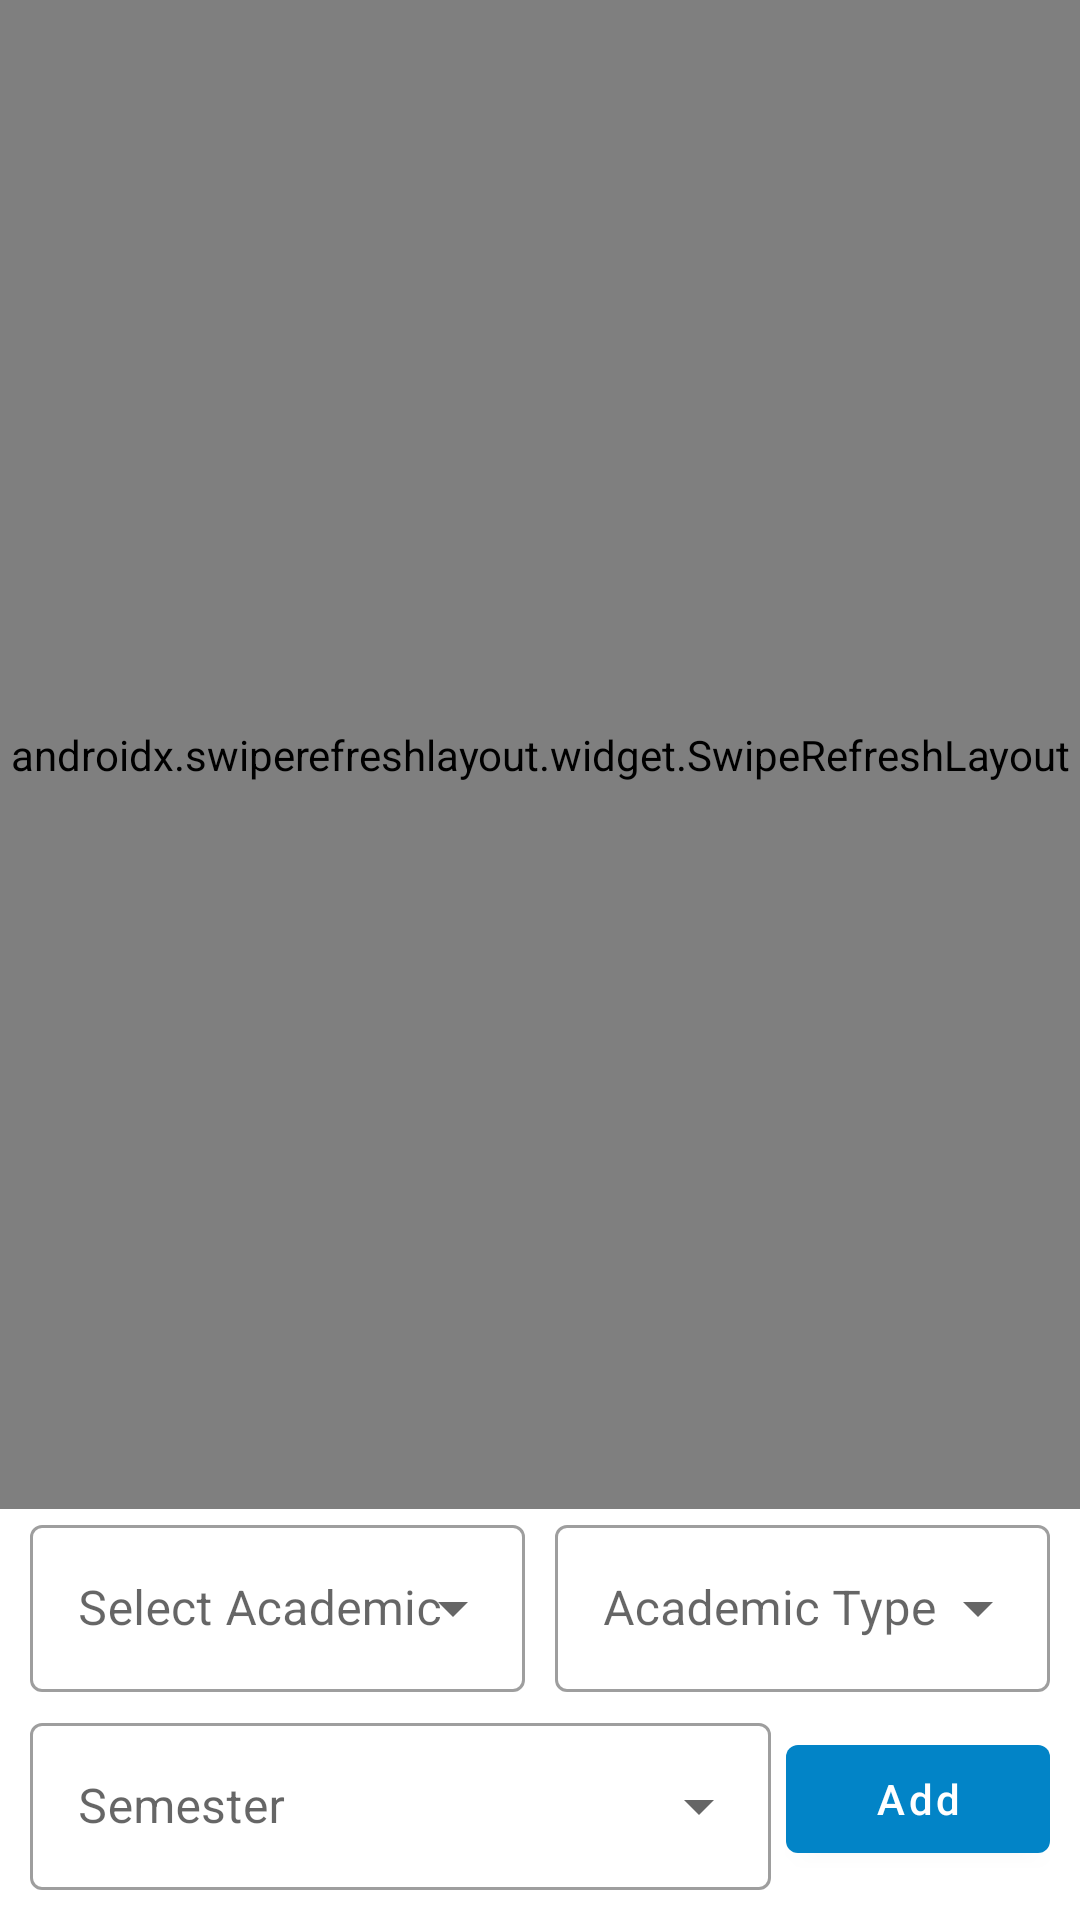

Reconstruct the res/layout file that produces this screen, plus the resources it refers to.
<!-- AndroidManifest.xml: application theme Theme.OrganizeU -->
<!-- res/layout/fragment_add_sem.xml -->
<?xml version="1.0" encoding="utf-8"?>
<layout xmlns:android="http://schemas.android.com/apk/res/android"
    xmlns:app="http://schemas.android.com/apk/res-auto"
    xmlns:tools="http://schemas.android.com/tools">

    <data>

    </data>

    <androidx.constraintlayout.widget.ConstraintLayout
        android:id="@+id/addSemFragmentCL"
        android:layout_width="match_parent"
        android:layout_height="match_parent">

        <LinearLayout
            android:id="@+id/progressBar"
            android:layout_width="match_parent"
            android:layout_height="0dp"
            android:gravity="center"
            android:orientation="vertical"
            app:layout_constraintBottom_toTopOf="@+id/clBottomControl"
            app:layout_constraintEnd_toEndOf="parent"
            app:layout_constraintStart_toStartOf="parent"
            app:layout_constraintTop_toTopOf="parent"
            android:visibility="gone">

            <ProgressBar
                android:layout_width="wrap_content"
                android:layout_height="wrap_content"
                android:layout_gravity="center" />
        </LinearLayout>

        <androidx.swiperefreshlayout.widget.SwipeRefreshLayout
            android:id="@+id/swipeRefresh"
            android:layout_width="match_parent"
            android:layout_height="0dp"
            app:layout_constraintBottom_toTopOf="@+id/clBottomControl"
            app:layout_constraintEnd_toEndOf="parent"
            app:layout_constraintStart_toStartOf="parent"
            app:layout_constraintTop_toTopOf="parent">

            <androidx.recyclerview.widget.RecyclerView
                android:id="@+id/rvSemester"
                android:layout_width="match_parent"
                android:layout_height="match_parent"
                android:padding="10dp" />
        </androidx.swiperefreshlayout.widget.SwipeRefreshLayout>

        <androidx.constraintlayout.widget.ConstraintLayout
            android:id="@+id/clBottomControl"
            android:layout_width="match_parent"
            android:layout_height="wrap_content"
            app:layout_constraintBottom_toBottomOf="parent"
            app:layout_constraintEnd_toEndOf="parent"
            app:layout_constraintStart_toStartOf="parent">

            <LinearLayout
                android:layout_width="match_parent"
                android:layout_height="wrap_content"
                android:layout_marginHorizontal="10dp"
                android:layout_marginBottom="5dp"
                android:weightSum="1"
                app:layout_constraintBottom_toTopOf="@+id/layoutAddFaculty"
                app:layout_constraintEnd_toEndOf="parent"
                app:layout_constraintStart_toStartOf="parent">

                <com.google.android.material.textfield.TextInputLayout
                    android:id="@+id/tlAcademicYear"
                    style="@style/Widget.MaterialComponents.TextInputLayout.OutlinedBox.ExposedDropdownMenu"
                    android:layout_width="0dp"
                    android:layout_height="wrap_content"
                    android:layout_marginEnd="5dp"
                    android:hint="Select Academic"
                    android:layout_weight=".5">

                    <AutoCompleteTextView
                        android:id="@+id/actAcademicYear"
                        android:layout_width="match_parent"
                        android:layout_height="match_parent"
                        android:inputType="none"
                        tools:text="2024-2025" />
                </com.google.android.material.textfield.TextInputLayout>

                <com.google.android.material.textfield.TextInputLayout
                    android:id="@+id/tlAcademicType"
                    style="@style/Widget.MaterialComponents.TextInputLayout.OutlinedBox.ExposedDropdownMenu"
                    android:layout_width="0dp"
                    android:layout_height="wrap_content"
                    android:layout_marginStart="5dp"
                    android:layout_weight=".5"
                    android:hint="Academic Type">

                    <AutoCompleteTextView
                        android:id="@+id/actAcademicType"
                        android:layout_width="match_parent"
                        android:layout_height="match_parent"
                        android:inputType="none"
                        tools:text="EVEN" />
                </com.google.android.material.textfield.TextInputLayout>
            </LinearLayout>

            <androidx.constraintlayout.widget.ConstraintLayout
                android:id="@+id/layoutAddFaculty"
                android:layout_width="match_parent"
                android:layout_height="wrap_content"
                android:layout_marginHorizontal="10dp"
                android:layout_marginBottom="10dp"
                android:orientation="horizontal"
                app:layout_constraintBottom_toBottomOf="parent"
                app:layout_constraintEnd_toEndOf="parent"
                app:layout_constraintStart_toStartOf="parent">

                <com.google.android.material.textfield.TextInputLayout
                    android:id="@+id/tlAcademicSem"
                    style="@style/Widget.MaterialComponents.TextInputLayout.OutlinedBox.ExposedDropdownMenu"
                    android:layout_width="0dp"
                    android:layout_height="wrap_content"
                    android:layout_marginEnd="5dp"
                    android:hint="Semester"
                    app:layout_constraintBottom_toBottomOf="parent"
                    app:layout_constraintEnd_toStartOf="@+id/btnAddSem"
                    app:layout_constraintStart_toStartOf="parent"
                    app:layout_constraintTop_toTopOf="parent">

                    <AutoCompleteTextView
                        android:id="@+id/actAcademicSem"
                        android:layout_width="match_parent"
                        android:layout_height="match_parent"
                        android:layout_weight="1"
                        android:inputType="none"
                        android:drawableStart="@drawable/ic_semester"
                        android:drawablePadding="10dp"
                        android:drawableTint="@color/colorPrimary"
                        tools:text="8" />

                </com.google.android.material.textfield.TextInputLayout>

                <com.google.android.material.button.MaterialButton
                    android:id="@+id/btnAddSem"
                    android:layout_width="wrap_content"
                    android:layout_height="wrap_content"
                    android:text="Add"
                    android:textAllCaps="false"
                    app:icon="@drawable/ic_add"
                    app:layout_constraintBottom_toBottomOf="@+id/tlAcademicSem"
                    app:layout_constraintEnd_toEndOf="parent"
                    app:layout_constraintTop_toTopOf="@+id/tlAcademicSem" />
            </androidx.constraintlayout.widget.ConstraintLayout>
        </androidx.constraintlayout.widget.ConstraintLayout>


    </androidx.constraintlayout.widget.ConstraintLayout>
</layout>
<!-- resources referenced by this layout -->
<resources>
  <color name="colorPrimary">#0284c7</color>
  <style name="Theme.OrganizeU" parent="Theme.MaterialComponents.DayNight.NoActionBar">
  
          <item name="colorPrimary">@color/colorPrimary</item>
          <item name="colorOnPrimary">@color/colorOnPrimary</item>
          <item name="colorPrimaryContainer">@color/colorPrimaryContainer</item>
          <item name="colorOnPrimaryContainer">@color/colorOnPrimaryContainer</item>
          <item name="colorPrimaryInverse">@color/colorPrimaryInverse</item>
          <item name="colorPrimaryFixed">@color/colorPrimaryFixed</item>
          <item name="colorPrimaryFixedDim">@color/colorPrimaryFixedDim</item>
          <item name="colorOnPrimaryFixed">@color/colorOnPrimaryFixed</item>
          <item name="colorOnPrimaryFixedVariant">@color/colorOnPrimaryFixedVariant</item>
  
          <item name="colorSecondary">@color/colorSecondary</item>
          <item name="colorOnSecondary">@color/colorOnSecondary</item>
          <item name="colorSecondaryContainer">@color/colorSecondaryContainer</item>
          <item name="colorOnSecondaryContainer">@color/colorOnSecondaryContainer</item>
          <item name="colorSecondaryFixed">@color/colorSecondaryFixed</item>
          <item name="colorSecondaryFixedDim">@color/colorSecondaryFixedDim</item>
          <item name="colorOnSecondaryFixed">@color/colorOnSecondaryFixed</item>
          <item name="colorOnSecondaryFixedVariant">@color/colorOnSecondaryFixedVariant</item>
  
          <item name="colorTertiary">@color/colorTertiary</item>
          <item name="colorOnTertiary">@color/colorOnTertiary</item>
          <item name="colorTertiaryContainer">@color/colorTertiaryContainer</item>
          <item name="colorOnTertiaryContainer">@color/colorOnTertiaryContainer</item>
          <item name="colorTertiaryFixed">@color/colorTertiaryFixed</item>
          <item name="colorTertiaryFixedDim">@color/colorTertiaryFixedDim</item>
          <item name="colorOnTertiaryFixed">@color/colorOnTertiaryFixed</item>
          <item name="colorOnTertiaryFixedVariant">@color/colorOnTertiaryFixedVariant</item>
  
          <item name="android:statusBarColor">@color/colorPrimary</item>
  
  
      </style>
  <color name="colorOnPrimary">@color/white</color>
  <color name="colorPrimaryContainer">#e0f2fe</color>
  <color name="colorOnPrimaryContainer">#0c4a6e</color>
  <color name="colorPrimaryInverse">#bae6fd</color>
  <color name="colorPrimaryFixed">#e0f2fe</color>
  <color name="colorPrimaryFixedDim">#bae6fd</color>
  <color name="colorOnPrimaryFixed">#0c4a6e</color>
  <color name="colorOnPrimaryFixedVariant">#0369a1</color>
  <color name="colorSecondary">#0d9488</color>
  <color name="colorOnSecondary">@color/white</color>
  <color name="colorSecondaryContainer">#ccfbf1</color>
  <color name="colorOnSecondaryContainer">#134e4a</color>
  <color name="colorSecondaryFixed">#ccfbf1</color>
  <color name="colorSecondaryFixedDim">#99f6e4</color>
  <color name="colorOnSecondaryFixed">#134e4a</color>
  <color name="colorOnSecondaryFixedVariant">#0f766e</color>
  <color name="colorTertiary">#0891b2</color>
  <color name="colorOnTertiary">@color/white</color>
  <color name="colorTertiaryContainer">#cffafe</color>
  <color name="colorOnTertiaryContainer">#164e63</color>
  <color name="colorTertiaryFixed">#cffafe</color>
  <color name="colorTertiaryFixedDim">#a5f3fc</color>
  <color name="colorOnTertiaryFixed">#164e63</color>
  <color name="colorOnTertiaryFixedVariant">#0e7490</color>
  <color name="white">#FFFFFFFF</color>
</resources>
